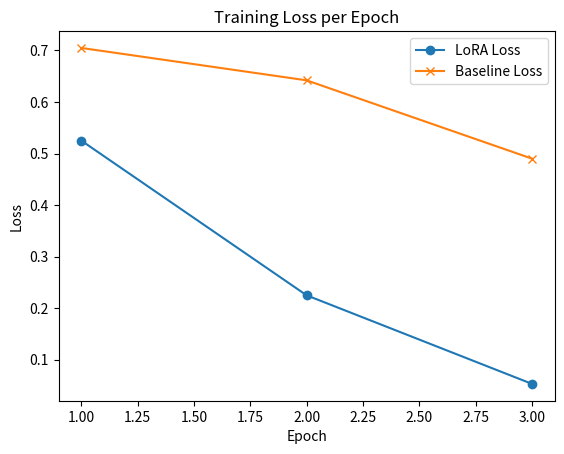

Source code (Python): (Note: this script raises an exception after producing the figure.)
import matplotlib.pyplot as plt

epochs = [1, 2, 3]

lora_loss = [0.5252, 0.2249, 0.0530]
lora_acc = [0.61, 0.72, 0.805]

baseline_loss = [0.7049, 0.6420, 0.4900]
baseline_acc = [0.58, 0.65, 0.715]

# Loss Curve
plt.figure()
plt.plot(epochs, lora_loss, label='LoRA Loss', marker='o')
plt.plot(epochs, baseline_loss, label='Baseline Loss', marker='x')
plt.title("Training Loss per Epoch")
plt.xlabel("Epoch")
plt.ylabel("Loss")
plt.legend()
plt.savefig("plots/loss_comparison.png")
plt.close()

# Accuracy Curve
plt.figure()
plt.plot(epochs, lora_acc, label='LoRA Accuracy', marker='o')
plt.plot(epochs, baseline_acc, label='Baseline Accuracy', marker='x')
plt.title("Validation Accuracy per Epoch")
plt.xlabel("Epoch")
plt.ylabel("Accuracy")
plt.legend()
plt.savefig("plots/accuracy_comparison.png")
plt.close()

print(" Plots saved to /plots/")

